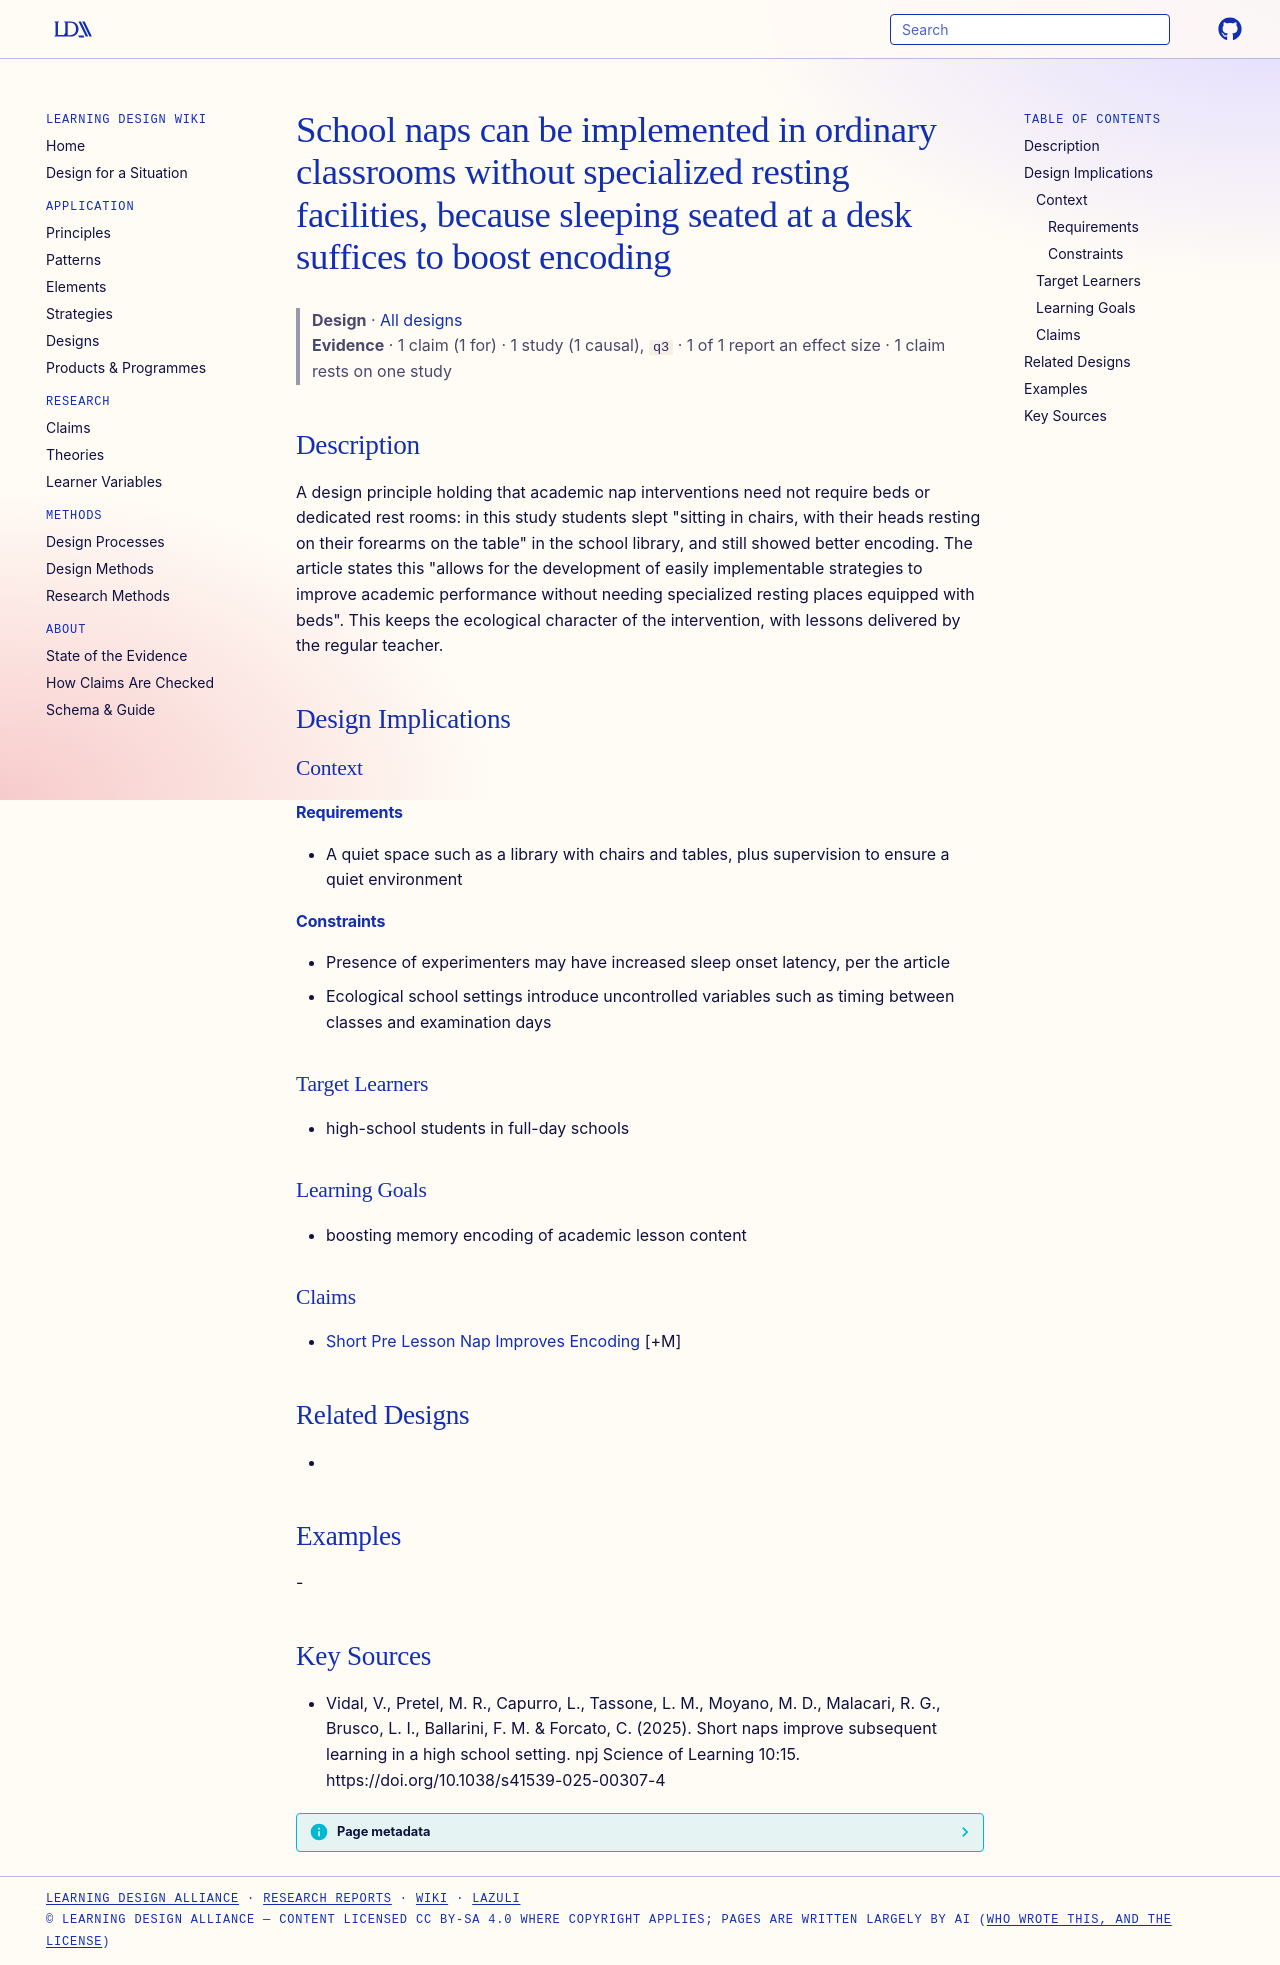

repository: Learning-Design-Alliance/learning-wiki · page: designs/chair-napping-school-implementation/index.html · generator: mkdocs

---
type: design
id: chair-napping-school-implementation
title: School naps can be implemented in ordinary classrooms without specialized resting facilities, because sleeping seated at a desk suffices to boost encoding
description: "A design principle holding that academic nap interventions need not require beds or dedicated rest rooms: in this study students slept \"sitting in chairs, with their heads resting on their forearms on the table\" in th..."
status: review
generated:
  by: "process:settle-candidates"
  at: 2026-10-26
sources:
  - id: vidal-2025
    resource: "https://doi.org/10.1038/s41539-025-00307-4"
    title: "Vidal, V., Pretel, M. R., Capurro, L., Tassone, L. M., Moyano, M. D., Malacari, R. G., Brusco, L. I., Ballarini, F. M. & Forcato, C. (2025). Short naps improve subsequent learning in a high school setting. npj Science of Learning 10:15. https://doi.org/10.1038/s41539-025-00307-4"
    author: "Vidal, V., Pretel, M. R., Capurro, L., Tassone, L. M., Moyano, M. D., Malacari, R. G., Brusco, L. I., Ballarini, F. M. & Forcato, C"
---

# School naps can be implemented in ordinary classrooms without specialized resting facilities, because sleeping seated at a desk suffices to boost encoding

> **Design** · [All designs](index.md)
> **Evidence** · 1 claim (1 for) · 1 study (1 causal), `q3` · 1 of 1 report an effect size · 1 claim rests on one study

## Description
A design principle holding that academic nap interventions need not require beds or dedicated rest rooms: in this study students slept "sitting in chairs, with their heads resting on their forearms on the table" in the school library, and still showed better encoding. The article states this "allows for the development of easily implementable strategies to improve academic performance without needing specialized resting places equipped with beds". This keeps the ecological character of the intervention, with lessons delivered by the regular teacher.

## Design Implications

### Context
#### Requirements
- A quiet space such as a library with chairs and tables, plus supervision to ensure a quiet environment
#### Constraints
- Presence of experimenters may have increased sleep onset latency, per the article
- Ecological school settings introduce uncontrolled variables such as timing between classes and examination days

### Target Learners
- high-school students in full-day schools

### Learning Goals
- boosting memory encoding of academic lesson content

### Claims
- [Short Pre Lesson Nap Improves Encoding](../claims/short-pre-lesson-nap-improves-encoding.md) [+M]

## Related Designs
- 

## Examples
-

## Key Sources
- Vidal, V., Pretel, M. R., Capurro, L., Tassone, L. M., Moyano, M. D., Malacari, R. G., Brusco, L. I., Ballarini, F. M. & Forcato, C. (2025). Short naps improve subsequent learning in a high school setting. npj Science of Learning 10:15. https://doi.org/10.1038/s41539-025-00307-4
